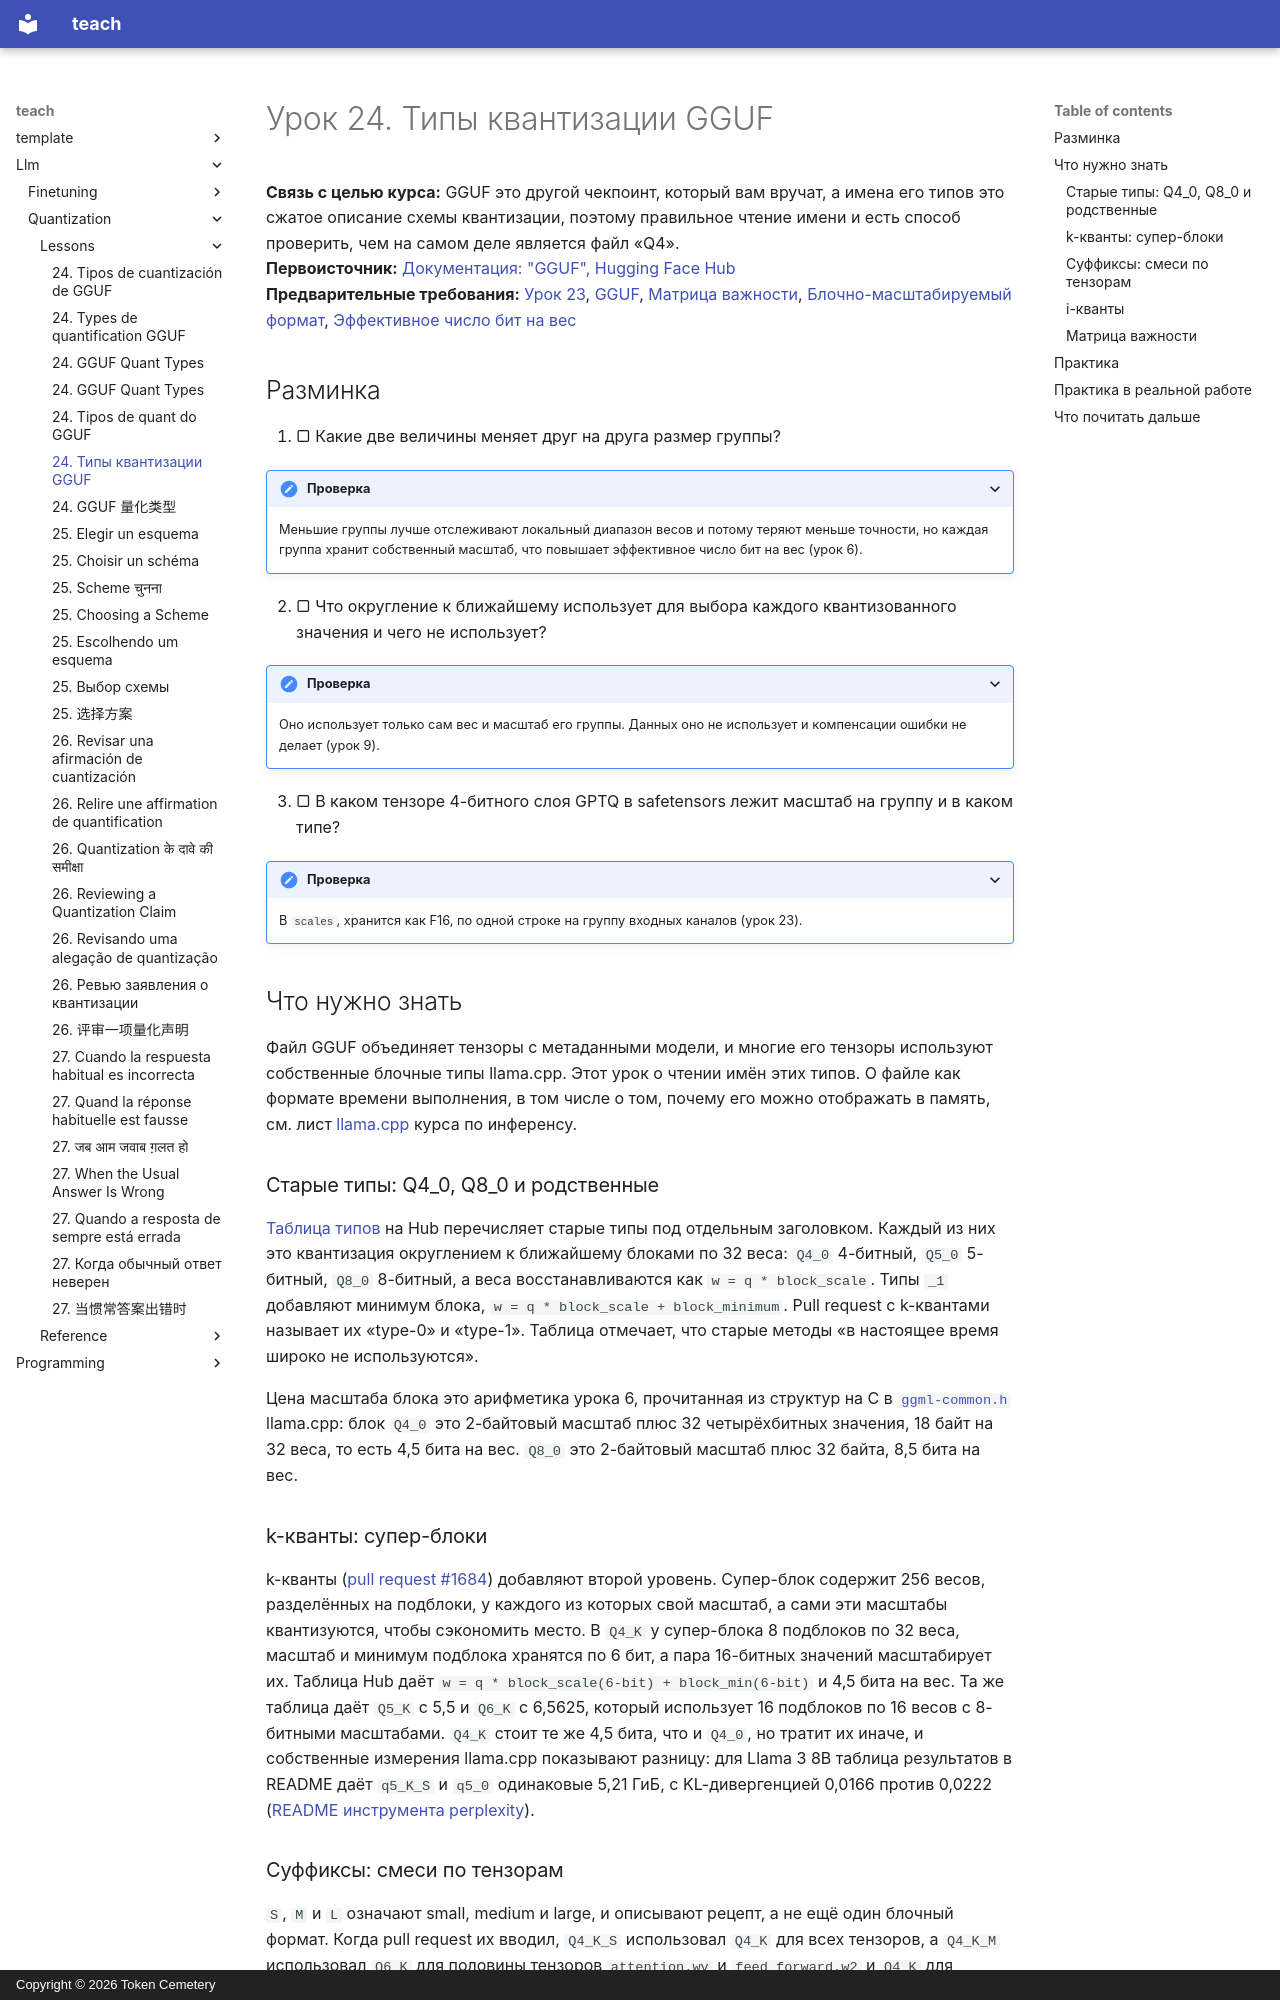

repository: TokenCemetery/teach · page: llm/quantization/lessons/0024-gguf-quant-types.ru/index.html · generator: mkdocs · copyright: Copyright © 2026 Token Cemetery

---
title: "24. Типы квантизации GGUF"
description: "Что означает имя типа GGUF вроде Q4_K_M и что меняет матрица важности"
type: lesson
---

# Урок 24. Типы квантизации GGUF

**Связь с целью курса:** GGUF это другой чекпоинт, который вам вручат, а имена его типов это сжатое описание схемы квантизации, поэтому правильное чтение имени и есть способ проверить, чем на самом деле является файл «Q4».
**Первоисточник:** [Документация: "GGUF", Hugging Face Hub](https://huggingface.co/docs/hub/gguf)
**Предварительные требования:** [Урок 23](0023-quantized-checkpoints.md), [GGUF](../GLOSSARY.md), [Матрица важности](../GLOSSARY.md), [Блочно-масштабируемый формат](../GLOSSARY.md), [Эффективное число бит на вес](../GLOSSARY.md)

## Разминка

1. ▢ Какие две величины меняет друг на друга размер группы?

<details markdown="1"><summary>Проверка</summary>

Меньшие группы лучше отслеживают локальный диапазон весов и потому теряют меньше точности, но каждая группа хранит собственный масштаб, что повышает эффективное число бит на вес (урок 6).

</details>

2. ▢ Что округление к ближайшему использует для выбора каждого квантизованного значения и чего не использует?

<details markdown="1"><summary>Проверка</summary>

Оно использует только сам вес и масштаб его группы. Данных оно не использует и компенсации ошибки не делает (урок 9).

</details>

3. ▢ В каком тензоре 4-битного слоя GPTQ в safetensors лежит масштаб на группу и в каком типе?

<details markdown="1"><summary>Проверка</summary>

В `scales`, хранится как F16, по одной строке на группу входных каналов (урок 23).

</details>

## Что нужно знать

Файл GGUF объединяет тензоры с метаданными модели, и многие его тензоры используют собственные блочные типы llama.cpp. Этот урок о чтении имён этих типов. О файле как формате времени выполнения, в том числе о том, почему его можно отображать в память, см. лист [llama.cpp](../../inference/reference/llama-cpp.md) курса по инференсу.

### Старые типы: Q4_0, Q8_0 и родственные

[Таблица типов](https://huggingface.co/docs/hub/gguf) на Hub перечисляет старые типы под отдельным заголовком. Каждый из них это квантизация округлением к ближайшему блоками по 32 веса: `Q4_0` 4-битный, `Q5_0` 5-битный, `Q8_0` 8-битный, а веса восстанавливаются как `w = q * block_scale`. Типы `_1` добавляют минимум блока, `w = q * block_scale + block_minimum`. Pull request с k-квантами называет их «type-0» и «type-1». Таблица отмечает, что старые методы «в настоящее время широко не используются».

Цена масштаба блока это арифметика урока 6, прочитанная из структур на C в [`ggml-common.h`](https://github.com/ggml-org/llama.cpp/blob/master/ggml/src/ggml-common.h) llama.cpp: блок `Q4_0` это 2-байтовый масштаб плюс 32 четырёхбитных значения, 18 байт на 32 веса, то есть 4,5 бита на вес. `Q8_0` это 2-байтовый масштаб плюс 32 байта, 8,5 бита на вес.

### k-кванты: супер-блоки

k-кванты ([pull request #1684](https://github.com/ggml-org/llama.cpp/pull/1684)) добавляют второй уровень. Супер-блок содержит 256 весов, разделённых на подблоки, у каждого из которых свой масштаб, а сами эти масштабы квантизуются, чтобы сэкономить место. В `Q4_K` у супер-блока 8 подблоков по 32 веса, масштаб и минимум подблока хранятся по 6 бит, а пара 16-битных значений масштабирует их. Таблица Hub даёт `w = q * block_scale(6-bit) + block_min(6-bit)` и 4,5 бита на вес. Та же таблица даёт `Q5_K` с 5,5 и `Q6_K` с 6,5625, который использует 16 подблоков по 16 весов с 8-битными масштабами. `Q4_K` стоит те же 4,5 бита, что и `Q4_0`, но тратит их иначе, и собственные измерения llama.cpp показывают разницу: для Llama 3 8B таблица результатов в README даёт `q5_K_S` и `q5_0` одинаковые 5,21 ГиБ, с KL-дивергенцией 0,0166 против 0,0222 ([README инструмента perplexity](https://github.com/ggml-org/llama.cpp/blob/master/tools/perplexity/README.md)).
